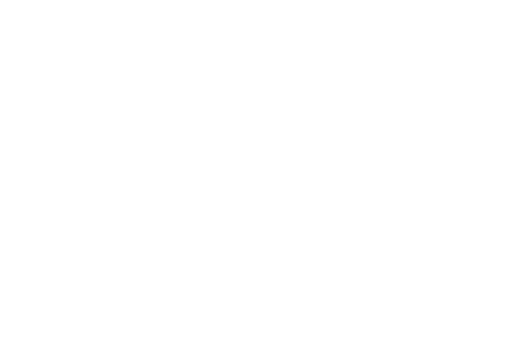
t = 0.00 s
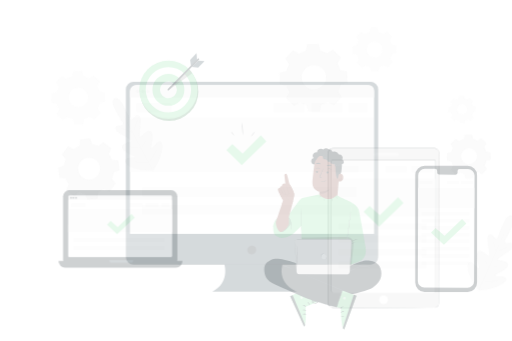
t = 0.25 s
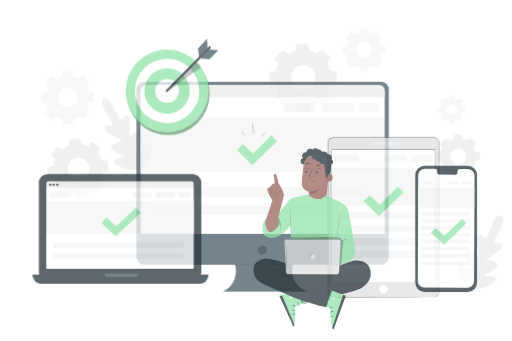
t = 0.50 s
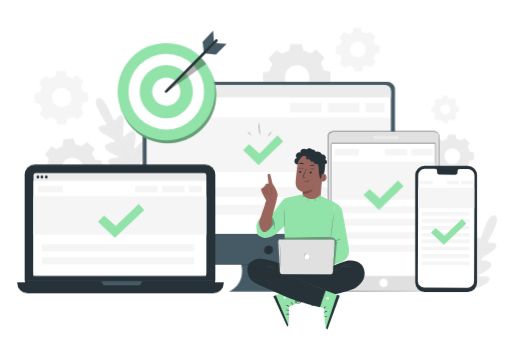
t = 0.75 s
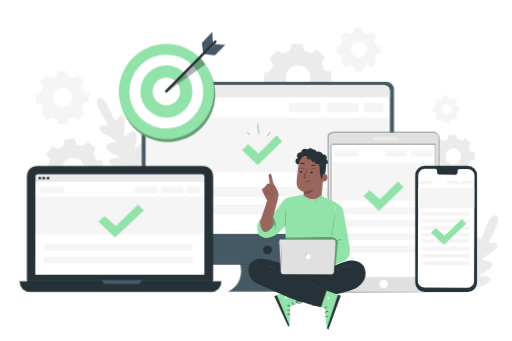
t = 1.00 s

The animated SVG that drew these frames (rendered in a browser with its animation timeline set to each time). Animation: 6 CSS @keyframes rules; one cycle of 1.00 s.

<svg class="animated" id="freepik_stories-multi-device-targeting" xmlns="http://www.w3.org/2000/svg" viewBox="0 0 750 500" version="1.1" xmlns:xlink="http://www.w3.org/1999/xlink" xmlns:svgjs="http://svgjs.com/svgjs"><style>svg#freepik_stories-multi-device-targeting:not(.animated) .animable {opacity: 0;}svg#freepik_stories-multi-device-targeting.animated #freepik--background-complete--inject-47 {animation: 1s 1 forwards cubic-bezier(.36,-0.01,.5,1.38) slideRight;animation-delay: 0s;}svg#freepik_stories-multi-device-targeting.animated #freepik--Floor--inject-47 {animation: 1s 1 forwards cubic-bezier(.36,-0.01,.5,1.38) zoomOut;animation-delay: 0s;}svg#freepik_stories-multi-device-targeting.animated #freepik--device-2--inject-47 {animation: 1s 1 forwards cubic-bezier(.36,-0.01,.5,1.38) slideLeft;animation-delay: 0s;}svg#freepik_stories-multi-device-targeting.animated #freepik--device-3--inject-47 {animation: 1s 1 forwards cubic-bezier(.36,-0.01,.5,1.38) slideUp;animation-delay: 0s;}svg#freepik_stories-multi-device-targeting.animated #freepik--device-4--inject-47 {animation: 1s 1 forwards cubic-bezier(.36,-0.01,.5,1.38) fadeIn;animation-delay: 0s;}svg#freepik_stories-multi-device-targeting.animated #freepik--device-1--inject-47 {animation: 1s 1 forwards cubic-bezier(.36,-0.01,.5,1.38) zoomIn;animation-delay: 0s;}svg#freepik_stories-multi-device-targeting.animated #freepik--Target--inject-47 {animation: 1s 1 forwards cubic-bezier(.36,-0.01,.5,1.38) zoomIn;animation-delay: 0s;}svg#freepik_stories-multi-device-targeting.animated #freepik--Character--inject-47 {animation: 1s 1 forwards cubic-bezier(.36,-0.01,.5,1.38) slideRight;animation-delay: 0s;}            @keyframes slideRight {                0% {                    opacity: 0;                    transform: translateX(30px);                }                100% {                    opacity: 1;                    transform: translateX(0);                }            }                    @keyframes zoomOut {                0% {                    opacity: 0;                    transform: scale(1.5);                }                100% {                    opacity: 1;                    transform: scale(1);                }            }                    @keyframes slideLeft {                0% {                    opacity: 0;                    transform: translateX(-30px);                }                100% {                    opacity: 1;                    transform: translateX(0);                }            }                    @keyframes slideUp {                0% {                    opacity: 0;                    transform: translateY(30px);                }                100% {                    opacity: 1;                    transform: inherit;                }            }                    @keyframes fadeIn {                0% {                    opacity: 0;                }                100% {                    opacity: 1;                }            }                    @keyframes zoomIn {                0% {                    opacity: 0;                    transform: scale(0.5);                }                100% {                    opacity: 1;                    transform: scale(1);                }            }        .animator-hidden { display: none; }</style><g id="freepik--background-complete--inject-47" class="animable" style="transform-origin: 390.716px 234.28px;"><path d="M726.8,316.15s-5.79-3.42-11.95,10.32-8.37,21.6-8.37,21.6-1.67,2.89-3.69,1.15-4.92-6.81-8.15-5.71-4.28,5-3.36,10.53,2.51,17.77,2.65,18.87-.41,2.72-2,1.76-10.76-10.23-14.89-5.61,1,19.65,1.5,21.3.24,2.38-.54,2.84-3.57-2.95-6.29-5.48-6.33-5-8.49-2.12-2.33,14.34,9.47,32.37l6,8,10-1.06c21.26-3.55,29.57-11.46,30.21-15s-3.61-4.52-7.31-4.8-8.11,0-8.3-.91.15-1.59,1.72-2.32,16.08-7.17,16.67-13.34-12.45-6.65-14.22-7.14-.94-2,0-2.65,11-7.77,15.66-10.85,6.9-6.38,5.46-9.62-7.08-1.8-9.73-2.11-1.65-3.49-1.65-3.49,4.28-6.95,10.2-20.8-.7-15.8-.7-15.8" style="fill: rgb(235, 235, 235); transform-origin: 695.972px 370.871px;" id="elwi6gryyc94b" class="animable"></path><path d="M677.22,427.84c4.38-10.15,12.48-28.07,19.35-43.49s13.07-29.37,17.5-39.5l5.24-12c.62-1.4,1.1-2.5,1.43-3.26l.38-.85.14-.28-.11.3c-.09.2-.2.49-.35.85-.32.77-.78,1.87-1.38,3.29-1.19,2.85-2.95,7-5.15,12-4.38,10.16-10.55,24.14-17.42,39.55s-15,33.32-19.43,43.45" style="fill: rgb(224, 224, 224); transform-origin: 699.24px 378.18px;" id="elin1cgd5zpm" class="animable"></path><path d="M698.41,350.77a3.71,3.71,0,0,1,.29.67c.16.43.39,1.07.65,1.85.53,1.58,1.21,3.77,1.92,6.21s1.31,4.58,1.78,6.24l.56,1.89a3,3,0,0,1,.17.7,3.36,3.36,0,0,1-.29-.66c-.16-.44-.39-1.07-.65-1.86-.51-1.59-1.16-3.79-1.87-6.22s-1.34-4.57-1.83-6.23c-.22-.75-.41-1.38-.56-1.88A3.18,3.18,0,0,1,698.41,350.77Z" style="fill: rgb(224, 224, 224); transform-origin: 701.095px 359.55px;" id="elviosic71y7l" class="animable"></path><path d="M704.71,368.46c0-.08,4.43-1.68,10-3.57s10-3.36,10.06-3.28-4.43,1.68-10,3.57S704.74,368.54,704.71,368.46Z" style="fill: rgb(224, 224, 224); transform-origin: 714.74px 365.035px;" id="el8dckd4s5r7" class="animable"></path><path d="M693.09,391.66a3.14,3.14,0,0,1,.74-.07l2-.09c1.7-.08,4-.2,6.61-.43s4.9-.51,6.58-.73l2-.25a3.4,3.4,0,0,1,.74-.06,3.89,3.89,0,0,1-.72.18c-.46.09-1.14.22-2,.35-1.67.28-4,.59-6.58.82s-4.93.31-6.63.34c-.85,0-1.54,0-2,0A3.43,3.43,0,0,1,693.09,391.66Z" style="fill: rgb(224, 224, 224); transform-origin: 702.425px 390.875px;" id="eltblr0juldf8" class="animable"></path><path d="M683.87,376.91a3.1,3.1,0,0,1,.42.54l1.05,1.54c.87,1.3,2.06,3.11,3.35,5.12s2.45,3.85,3.27,5.18c.38.63.7,1.16,1,1.59a2.69,2.69,0,0,1,.31.6,3.28,3.28,0,0,1-.42-.54l-1-1.53c-.87-1.3-2.06-3.12-3.35-5.13s-2.45-3.84-3.28-5.17c-.37-.63-.7-1.16-1-1.59A3.42,3.42,0,0,1,683.87,376.91Z" style="fill: rgb(224, 224, 224); transform-origin: 688.57px 384.195px;" id="eliiw1w74su1o" class="animable"></path><path d="M671,396.09a5.42,5.42,0,0,1,.53.7l1.34,2c1.13,1.66,2.67,4,4.35,6.53s3.19,4.9,4.27,6.59l1.27,2a4.38,4.38,0,0,1,.42.76,6.19,6.19,0,0,1-.52-.7c-.36-.51-.81-1.17-1.35-2-1.13-1.66-2.67-4-4.35-6.53s-3.19-4.9-4.27-6.59l-1.26-2A4.14,4.14,0,0,1,671,396.09Z" style="fill: rgb(224, 224, 224); transform-origin: 677.09px 405.38px;" id="elo7pnemdzak" class="animable"></path><path d="M683,414.12A5.54,5.54,0,0,1,684,414l2.54-.21c2.14-.18,5.1-.43,8.36-.81s6.2-.79,8.33-1.11l2.52-.37a6.32,6.32,0,0,1,.93-.1,5.45,5.45,0,0,1-.91.22c-.59.12-1.45.29-2.51.47-2.12.37-5.06.82-8.33,1.2s-6.23.6-8.38.72c-1.07.06-1.94.1-2.55.11A3.93,3.93,0,0,1,683,414.12Z" style="fill: rgb(224, 224, 224); transform-origin: 694.84px 412.776px;" id="eldqkt774rg0i" class="animable"></path><path d="M144.08,144.34s-6.27,2.44.74,15.77S156.64,180,156.64,180s1.25,3.1-1.36,3.62-8.4-.34-9.53,2.88S147,193,152,195.68s15.53,9,16.48,9.56,1.89,2,.16,2.64S153.91,210,155,216.14s16.06,11.36,17.68,12,2,1.29,1.9,2.18-4.53,1-8.2,1.57-7.82,1.89-6.9,5.37,9.84,10.68,31.31,12.53l10,.2,5.34-8.51c10.32-18.92,9.23-30.34,6.85-33s-5.78.05-8.29,2.79-5,6.36-5.84,6-1.16-1.1-.76-2.79,4.29-17.07-.21-21.35-12.91,5.7-14.4,6.79-2.15-.5-2.11-1.6.65-13.42,1.13-19-.76-9.36-4.19-10.23-5.79,4.45-7.67,6.35-3.77-.86-3.77-.86-2.82-7.66-10.07-20.86S144,144.4,144,144.4" style="fill: rgb(235, 235, 235); transform-origin: 178.04px 196.929px;" id="el9mtyojgsjig" class="animable"></path><path d="M201.34,252.3c-5.28-9.72-14.38-27.15-22.27-42.07s-15-28.42-20.27-38.16l-6.21-11.53-1.69-3.14-.43-.82c-.1-.19-.14-.29-.14-.29l.17.27.46.81,1.73,3.11c1.51,2.7,3.66,6.62,6.3,11.48,5.28,9.72,12.47,23.21,20.35,38.12s17,32.37,22.2,42.11" style="fill: rgb(224, 224, 224); transform-origin: 175.935px 204.295px;" id="elbrt1zejibes" class="animable"></path><path d="M153.79,188.05a2.84,2.84,0,0,1,.7.18l1.87.63c1.56.56,3.71,1.38,6.06,2.33l6,2.44,1.83.73a4.22,4.22,0,0,1,.66.3,3.56,3.56,0,0,1-.7-.18c-.45-.14-1.09-.36-1.87-.64-1.56-.57-3.69-1.42-6-2.37l-6-2.4-1.83-.72A3.7,3.7,0,0,1,153.79,188.05Z" style="fill: rgb(224, 224, 224); transform-origin: 162.35px 191.355px;" id="el5btdmf11ten" class="animable"></path><path d="M171.59,194c-.08,0,1.42-4.52,3.35-10s3.55-10,3.63-9.95-1.41,4.53-3.34,10S171.67,194,171.59,194Z" style="fill: rgb(224, 224, 224); transform-origin: 175.08px 184.025px;" id="elwrmitej0u8" class="animable"></path><path d="M182.67,217.47a4.79,4.79,0,0,1,.4-.62l1.17-1.64c1-1.38,2.33-3.29,3.74-5.46s2.63-4.17,3.49-5.62c.41-.69.75-1.27,1-1.73a3.68,3.68,0,0,1,.41-.61,3.28,3.28,0,0,1-.3.67c-.22.43-.54,1-1,1.78-.82,1.48-2,3.51-3.42,5.68s-2.8,4.07-3.82,5.42c-.52.68-.95,1.22-1.25,1.58A3,3,0,0,1,182.67,217.47Z" style="fill: rgb(224, 224, 224); transform-origin: 187.775px 209.63px;" id="el6yohf9rhn8j" class="animable"></path><path d="M165.38,215.62a3.11,3.11,0,0,1,.69,0l1.85.13c1.56.12,3.72.3,6.1.53s4.54.44,6.09.62l1.85.22a3.3,3.3,0,0,1,.67.12,3,3,0,0,1-.68,0l-1.86-.13c-1.56-.11-3.72-.3-6.1-.52s-4.53-.45-6.09-.62l-1.84-.23A2.63,2.63,0,0,1,165.38,215.62Z" style="fill: rgb(224, 224, 224); transform-origin: 174.005px 216.43px;" id="el1vtlpdj2s9t" class="animable"></path><path d="M172.53,237.57a5.38,5.38,0,0,1,.88,0l2.37.15c2,.14,4.77.35,7.83.61s5.82.51,7.82.71l2.36.25a4.62,4.62,0,0,1,.87.13,4.58,4.58,0,0,1-.88,0l-2.37-.15c-2-.14-4.77-.36-7.83-.62s-5.82-.51-7.81-.7l-2.37-.25A5.06,5.06,0,0,1,172.53,237.57Z" style="fill: rgb(224, 224, 224); transform-origin: 183.595px 238.497px;" id="eliw6ued89wu" class="animable"></path><path d="M194.14,239.25a5.32,5.32,0,0,1,.49-.8l1.4-2.13c1.18-1.8,2.81-4.28,4.52-7.08s3.21-5.37,4.27-7.24c.52-.89.94-1.64,1.27-2.21a5.35,5.35,0,0,1,.49-.79,5.26,5.26,0,0,1-.39.85c-.26.54-.66,1.31-1.17,2.26-1,1.9-2.48,4.49-4.2,7.29s-3.38,5.28-4.61,7c-.62.89-1.12,1.59-1.48,2.08A5.23,5.23,0,0,1,194.14,239.25Z" style="fill: rgb(224, 224, 224); transform-origin: 200.36px 229.125px;" id="elkgy7fwn0qtb" class="animable"></path><path d="M84.44,218.52a36.65,36.65,0,0,1,8.47-4.79l.91-9,14.82-1.82,3,8.49a37,37,0,0,1,9.39,2.59l7-5.71,11.77,9.19L136,225.64a36.72,36.72,0,0,1,4.79,8.48l9,.9,1.83,14.82-8.49,3.06a36.78,36.78,0,0,1-2.59,9.38l5.7,7L137,281l-8.17-3.85a36.13,36.13,0,0,1-8.47,4.8l-.9,9-14.82,1.83-3.06-8.5a36.78,36.78,0,0,1-9.38-2.59l-7,5.71-11.78-9.19,3.85-8.16a36.33,36.33,0,0,1-4.8-8.47l-9-.91-1.83-14.82,8.5-3.05a36.85,36.85,0,0,1,2.59-9.39l-5.71-7,9.19-11.77,8.16,3.84Zm10,18.95a16,16,0,1,0,22.49-2.78A16,16,0,0,0,94.44,237.47Z" style="fill: rgb(235, 235, 235); transform-origin: 106.63px 247.845px;" id="el4m2edxz9lnb" class="animable"></path><path d="M511.58,50.05A26.54,26.54,0,0,1,518,47.24l1.34-6.4,10.8-.18L531.74,47a26.58,26.58,0,0,1,6.55,2.58L543.76,46l7.77,7.51-3.38,5.58A26.76,26.76,0,0,1,551,65.55l6.39,1.34.19,10.8-6.34,1.56a26.58,26.58,0,0,1-2.58,6.55l3.58,5.47L544.69,99l-5.58-3.38a26.41,26.41,0,0,1-6.47,2.8l-1.33,6.4-10.81.19L519,98.7a26.23,26.23,0,0,1-6.56-2.57l-5.46,3.58-7.78-7.51,3.39-5.59a26.21,26.21,0,0,1-2.81-6.46l-6.39-1.33L493.15,68l6.34-1.55a26.65,26.65,0,0,1,2.58-6.56l-3.58-5.46L506,46.66l5.58,3.39Zm5.76,14.4a11.59,11.59,0,1,0,16.4-.29A11.59,11.59,0,0,0,517.34,64.45Z" style="fill: rgb(245, 245, 245); transform-origin: 525.365px 72.835px;" id="els3cilwco7jd" class="animable"></path><path d="M645.08,146.07a16.64,16.64,0,0,1,4.07-1.77l.84-4,6.82-.12,1,4a17.16,17.16,0,0,1,4.13,1.63l3.45-2.26,4.9,4.74-2.14,3.52a16.64,16.64,0,0,1,1.77,4.07l4,.84.12,6.82-4,1a17,17,0,0,1-1.63,4.13l2.26,3.45L666,177l-3.52-2.13a17.44,17.44,0,0,1-4.07,1.77l-.84,4-6.82.12-1-4a16.6,16.6,0,0,1-4.13-1.63l-3.45,2.26-4.9-4.74,2.14-3.52a16.48,16.48,0,0,1-1.77-4.07l-4-.84-.12-6.81,4-1a17.16,17.16,0,0,1,1.63-4.13l-2.26-3.44,4.74-4.91,3.52,2.14Zm3.63,9.08a7.31,7.31,0,1,0,10.34-.19A7.31,7.31,0,0,0,648.71,155.15Z" style="fill: rgb(245, 245, 245); transform-origin: 653.78px 160.47px;" id="elg2smrapr5o" class="animable"></path><path d="M74.18,115.27a32.49,32.49,0,0,1,7.92-3.45L83.73,104,97,103.75l1.91,7.78a32.33,32.33,0,0,1,8,3.16l6.7-4.39,9.54,9.21L119,126.36a32.11,32.11,0,0,1,3.45,7.92l7.84,1.63.23,13.26-7.78,1.9a32.33,32.33,0,0,1-3.16,8l4.39,6.7-9.21,9.54-6.84-4.15a32.69,32.69,0,0,1-7.93,3.44l-1.63,7.84-13.25.23-1.91-7.78a32.1,32.1,0,0,1-8-3.16l-6.7,4.39L58.94,167l4.15-6.84a32.34,32.34,0,0,1-3.45-7.93l-7.84-1.63-.23-13.25,7.78-1.91a32.48,32.48,0,0,1,3.16-8l-4.39-6.7,9.21-9.53,6.85,4.15Zm7.06,17.65a14.22,14.22,0,1,0,20.1-.35A14.23,14.23,0,0,0,81.24,132.92Z" style="fill: rgb(245, 245, 245); transform-origin: 91.045px 143.21px;" id="el733j6urhqsj" class="animable"></path><path d="M650,206.69a26.76,26.76,0,0,1,6.46-2.81l1.33-6.39,10.81-.19,1.56,6.34a26.58,26.58,0,0,1,6.55,2.58l5.46-3.58,7.78,7.51-3.39,5.58a26.07,26.07,0,0,1,2.81,6.47l6.4,1.33.19,10.8-6.35,1.56a26,26,0,0,1-2.58,6.56l3.58,5.46-7.5,7.77-5.59-3.38a26.76,26.76,0,0,1-6.46,2.81l-1.33,6.39-10.81.19-1.55-6.34a26.65,26.65,0,0,1-6.56-2.58l-5.46,3.58-7.78-7.51,3.39-5.58a26.44,26.44,0,0,1-2.81-6.47l-6.4-1.33-.19-10.8,6.35-1.56a26.8,26.8,0,0,1,2.58-6.56l-3.58-5.46,7.51-7.77,5.58,3.38Zm5.76,14.4a11.59,11.59,0,1,0,16.4-.29A11.58,11.58,0,0,0,655.77,221.09Z" style="fill: rgb(235, 235, 235); transform-origin: 663.76px 229.495px;" id="eleoxil23tcza" class="animable"></path><path d="M414.91,78.92a40.54,40.54,0,0,1,9.95-4.33l2.05-9.85,16.65-.29,2.4,9.77a41,41,0,0,1,10.1,4l8.41-5.51,12,11.56-5.22,8.6a40.45,40.45,0,0,1,4.33,10l9.85,2,.29,16.65-9.77,2.39a40.74,40.74,0,0,1-4,10.1l5.51,8.42-11.56,12-8.61-5.21a40.56,40.56,0,0,1-9.95,4.32l-2.05,9.86-16.65.29-2.39-9.78a40.74,40.74,0,0,1-10.1-4l-8.42,5.51-12-11.56,5.21-8.6a41.21,41.21,0,0,1-4.33-10l-9.85-2-.29-16.64,9.77-2.4a40.77,40.77,0,0,1,4-10.1l-5.52-8.41,11.57-12,8.6,5.22Zm8.87,22.17a17.86,17.86,0,1,0,25.26-.44A17.87,17.87,0,0,0,423.78,101.09Z" style="fill: rgb(235, 235, 235); transform-origin: 436.095px 114.07px;" id="elli4c3tk7pcq" class="animable"></path></g><g id="freepik--Floor--inject-47" class="animable animator-hidden" style="transform-origin: 374.875px 428px;"><path d="M729.53,428c0,.14-158.8.26-354.64.26S20.22,428.14,20.22,428s158.76-.26,354.67-.26S729.53,427.85,729.53,428Z" style="fill: rgb(38, 50, 56); transform-origin: 374.875px 428px;" id="elz57isrtuh7m" class="animable"></path></g><g id="freepik--device-2--inject-47" class="animable" style="transform-origin: 392.36px 273.93px;"><path d="M566.44,120.16H218.28A10.86,10.86,0,0,0,207.41,131V376.94a10.86,10.86,0,0,0,10.87,10.87H351.9s8.5,26.29-17.85,39.89H459s-29.75-10.2-22.1-39.89H566.44A10.87,10.87,0,0,0,577.31,377V131A10.87,10.87,0,0,0,566.44,120.16Z" style="fill: rgb(69, 90, 100); transform-origin: 392.36px 273.93px;" id="elqmvp70w6xrf" class="animable"></path><path d="M397,362c4.73,6.77-2.68,14.18-9.45,9.45a2.32,2.32,0,0,1-.58-.59c-4.72-6.76,2.68-14.17,9.45-9.44A2.46,2.46,0,0,1,397,362Z" style="fill: rgb(38, 50, 56); transform-origin: 391.987px 366.435px;" id="eljhaaumodt5c" class="animable"></path><path d="M223.1,124.66H561.62a9.7,9.7,0,0,1,9.7,9.7V342.82a0,0,0,0,1,0,0H213.4a0,0,0,0,1,0,0V134.36A9.7,9.7,0,0,1,223.1,124.66Z" style="fill: rgb(255, 255, 255); transform-origin: 392.36px 233.74px;" id="elm20tkuzkwm" class="animable"></path><path d="M222.56,124.66H563.8a7.52,7.52,0,0,1,7.52,7.52v10.61a0,0,0,0,1,0,0H213.4a0,0,0,0,1,0,0v-9A9.15,9.15,0,0,1,222.56,124.66Z" style="fill: rgb(235, 235, 235); transform-origin: 392.36px 133.725px;" id="elveslo684za" class="animable"></path><circle cx="224.8" cy="134.11" r="2.51" style="fill: rgb(224, 224, 224); transform-origin: 224.8px 134.11px;" id="ely7p1jj7h5ek" class="animable"></circle><circle cx="232.3" cy="134.11" r="2.51" style="fill: rgb(224, 224, 224); transform-origin: 232.3px 134.11px;" id="eljghdufzqwyh" class="animable"></circle><circle cx="239.42" cy="134.11" r="2.51" style="fill: rgb(224, 224, 224); transform-origin: 239.42px 134.11px;" id="el18fifnjl2wb" class="animable"></circle><path d="M504.2,387.85c0,.11-49.55.21-110.65.21s-110.66-.1-110.66-.21,49.54-.21,110.66-.21S504.2,387.73,504.2,387.85Z" style="fill: rgb(38, 50, 56); transform-origin: 393.545px 387.85px;" id="elhjgxfprf1fd" class="animable"></path><rect x="213.52" y="172.13" width="356.98" height="79.69" style="fill: rgb(245, 245, 245); transform-origin: 392.01px 211.975px;" id="el4bjlnarg65h" class="animable"></rect><rect x="222.29" y="151.14" width="51.52" height="13.48" style="fill: rgb(245, 245, 245); transform-origin: 248.05px 157.88px;" id="elgjpyefeeboe" class="animable"></rect><rect x="533.82" y="151.14" width="28.21" height="13.48" style="fill: rgb(245, 245, 245); transform-origin: 547.925px 157.88px;" id="el9foaqrznfl9" class="animable"></rect><rect x="479.18" y="151.14" width="46.16" height="13.48" style="fill: rgb(245, 245, 245); transform-origin: 502.26px 157.88px;" id="elmcwfvyetbqf" class="animable"></rect><rect x="423.42" y="151.14" width="46.16" height="13.48" style="fill: rgb(245, 245, 245); transform-origin: 446.5px 157.88px;" id="el2cw4gcxeksz" class="animable"></rect><rect x="230.9" y="274.27" width="314.62" height="14.12" style="fill: rgb(245, 245, 245); transform-origin: 388.21px 281.33px;" id="el8taoxua01il" class="animable"></rect><rect x="230.9" y="300.55" width="314.62" height="14.12" style="fill: rgb(245, 245, 245); transform-origin: 388.21px 307.61px;" id="el2hn0a06g9sw" class="animable"></rect><polygon points="354.79 220.05 363.46 211.38 378.58 225.16 405.24 198.54 413.29 207.21 377.34 241.89 354.79 220.05" style="fill: #92E3A9; transform-origin: 384.04px 220.215px;" id="elz67eexwnoo" class="animable"></polygon><path d="M367.26,199.71a37.08,37.08,0,0,1-5.77-6.81,19.53,19.53,0,0,1,3.08,3.24A20.39,20.39,0,0,1,367.26,199.71Z" style="fill: rgb(38, 50, 56); transform-origin: 364.375px 196.305px;" id="elwq0g4x4dhm" class="animable"></path><path d="M378.89,198.45a89.46,89.46,0,0,1-.71-9.69,92.88,92.88,0,0,1-.18-9.71,90.85,90.85,0,0,1,.7,9.69A91.44,91.44,0,0,1,378.89,198.45Z" style="fill: rgb(38, 50, 56); transform-origin: 378.444px 188.75px;" id="el4actmxd7rs8" class="animable"></path><path d="M396.86,192.51a46,46,0,0,1-6,7.6,22.28,22.28,0,0,1,2.8-4A23.19,23.19,0,0,1,396.86,192.51Z" style="fill: rgb(38, 50, 56); transform-origin: 393.86px 196.31px;" id="elfrurcr8qbdd" class="animable"></path></g><g id="freepik--device-3--inject-47" class="animable" style="transform-origin: 562.067px 310.925px;"><rect x="480.63" y="194.23" width="162.81" height="233.64" rx="7.27" style="fill: rgb(224, 224, 224); transform-origin: 562.035px 311.05px;" id="el2gdkhd5midk" class="animable"></rect><path d="M636.17,427.87l.51,0a6.53,6.53,0,0,0,1.47-.27,7.25,7.25,0,0,0,4.42-3.63,7.44,7.44,0,0,0,.67-1.93,11.15,11.15,0,0,0,.13-2.27c0-1.61,0-3.36,0-5.26,0-3.8,0-8.19,0-13.12,0-19.75-.05-48.32-.09-83.63,0-17.65,0-37,0-57.74q0-15.57,0-32.17,0-8.3,0-16.83V202.4a11.41,11.41,0,0,0-.11-2.12,6.72,6.72,0,0,0-.67-2,7.06,7.06,0,0,0-2.9-3,7.32,7.32,0,0,0-2-.71,10.85,10.85,0,0,0-2.15-.14H487.92a7.17,7.17,0,0,0-4.49,1.61,7.07,7.07,0,0,0-2.41,4.1,12.34,12.34,0,0,0-.13,2.45v66.07c0,25.4,0,49.91,0,73.25s0,45.53,0,66.29c0,2.59,0,5.16,0,7.71v3.81a8.27,8.27,0,0,0,.57,3.61,7.09,7.09,0,0,0,5.5,4.2,12,12,0,0,0,1.81.08h5.46l27.71,0,83.62.08,22.73.05,5.92,0,2,0-2,0-5.92,0-22.73.05-83.62.08-27.71,0h-5.46a11.63,11.63,0,0,1-1.86-.08,7.49,7.49,0,0,1-5.83-4.43,8.77,8.77,0,0,1-.61-3.78V408.26c0-20.76,0-42.95,0-66.29s0-47.85,0-73.25q0-19.05,0-38.75V202.65a12.28,12.28,0,0,1,.14-2.55,7.52,7.52,0,0,1,7.41-6.13H635.39a12.1,12.1,0,0,1,2.24.14,8.27,8.27,0,0,1,2.12.77,7.6,7.6,0,0,1,3.1,3.18,7.24,7.24,0,0,1,.7,2.12,11.74,11.74,0,0,1,.12,2.2v25.41q0,16.58,0,32.17c0,20.75,0,40.09,0,57.74,0,35.31-.06,63.88-.08,83.63,0,4.93,0,9.32,0,13.12,0,1.9,0,3.65,0,5.26a11.36,11.36,0,0,1-.15,2.29,7.26,7.26,0,0,1-5.18,5.59,7.07,7.07,0,0,1-1.49.25Z" style="fill: rgb(38, 50, 56); transform-origin: 562.067px 310.921px;" id="el281x3oy2pbz" class="animable"></path><path d="M636.17,427.87l.51,0c.17,0,.37,0,.62-.08a5.82,5.82,0,0,0,.85-.19,7.19,7.19,0,0,0,4.43-3.63,7.22,7.22,0,0,0,.68-1.93,12,12,0,0,0,.14-2.28c0-1.6,0-3.36,0-5.26q0-5.7,0-13.12c0-19.75,0-48.32,0-83.63,0-17.65,0-37,0-57.74q0-15.57,0-32.17V202.4a11.51,11.51,0,0,0-.12-2.13,6.71,6.71,0,0,0-.67-2,7.29,7.29,0,0,0-2.93-3,8,8,0,0,0-2-.72,11,11,0,0,0-2.16-.14H487.92a7.12,7.12,0,0,0-7,5.79,13.45,13.45,0,0,0-.13,2.47v66.07c0,25.4,0,49.91,0,73.25s0,45.53,0,66.29q0,3.89,0,7.71v3.81a12.81,12.81,0,0,0,.09,1.87,7.27,7.27,0,0,0,.49,1.77,7.15,7.15,0,0,0,5.56,4.24,12.2,12.2,0,0,0,1.82.08h33.17l83.62.06,22.73,0h5.92l2,0-2,0h-5.92l-22.73,0-83.62.06H488.72a12.79,12.79,0,0,1-1.85-.08,7.43,7.43,0,0,1-5.77-4.39,7.28,7.28,0,0,1-.51-1.84,11.16,11.16,0,0,1-.09-1.91V408.26c0-20.76,0-42.94,0-66.29s0-47.85,0-73.25V202.65a12.67,12.67,0,0,1,.13-2.53,7.43,7.43,0,0,1,7.32-6.05H635.39a11.83,11.83,0,0,1,2.22.14,8.25,8.25,0,0,1,2.1.76,7.53,7.53,0,0,1,3.06,3.14,7.36,7.36,0,0,1,.7,2.09,11.54,11.54,0,0,1,.12,2.19c0,2.88,0,5.74,0,8.58v16.83q0,16.58,0,32.17c0,20.75,0,40.09,0,57.74,0,35.31,0,63.88,0,83.63q0,7.41,0,13.12c0,1.9,0,3.66,0,5.26a11.36,11.36,0,0,1-.15,2.29,7.32,7.32,0,0,1-2.93,4.52,7.3,7.3,0,0,1-2.24,1.06,5.65,5.65,0,0,1-.86.19,3.89,3.89,0,0,1-.62.06Z" style="fill: rgb(38, 50, 56); transform-origin: 562.042px 310.975px;" id="el989o5sbxyl" class="animable"></path><path d="M568.28,416.13a6.25,6.25,0,1,1-6.25-6.25A6.25,6.25,0,0,1,568.28,416.13Z" style="fill: rgb(255, 255, 255); transform-origin: 562.03px 416.13px;" id="eljbxktivlq8" class="animable"></path><path d="M582.37,205.46H549.12a2.31,2.31,0,0,1-2.31-2.32h0a2.31,2.31,0,0,1,2.31-2.32h33.25a2.32,2.32,0,0,1,2.32,2.32h0A2.32,2.32,0,0,1,582.37,205.46Z" style="fill: rgb(235, 235, 235); transform-origin: 565.75px 203.14px;" id="elcqth6l1mw7" class="animable"></path><rect x="485.62" y="210.9" width="152.54" height="195.12" rx="2.43" style="fill: rgb(255, 255, 255); transform-origin: 561.89px 308.46px;" id="elsr9dp02m6oj" class="animable"></rect><path d="M635.73,406s.15,0,.44-.06a2.5,2.5,0,0,0,1.17-.59,2.44,2.44,0,0,0,.78-1.95c0-.87,0-1.89,0-3,0-4.61,0-11.4-.05-20.13,0-17.5,0-42.8-.08-74.06,0-15.64,0-32.76,0-51.14q0-13.8,0-28.49v-13a2.33,2.33,0,0,0-.5-1.61,2.19,2.19,0,0,0-1.47-.78c-.59,0-1.25,0-1.88,0H622.57l-134.5,0a2.18,2.18,0,0,0-1.73.84,2.23,2.23,0,0,0-.41.9,6,6,0,0,0-.05,1.06v65.19c0,22.5,0,44.2,0,64.87s0,40.32,0,58.71v.86a2.25,2.25,0,0,0,1.13,1.93,2.75,2.75,0,0,0,1.55.28h46l74.06.08,20.13,0,5.24,0,1.78,0L634,406l-5.24,0-20.13.05-74.06.08-24.54,0H488.52a3.25,3.25,0,0,1-1.76-.34,2.61,2.61,0,0,1-1.18-1.39,2.58,2.58,0,0,1-.17-.91v-.86c0-18.39,0-38,0-58.71s0-42.37,0-64.87V244.83q0-8.72,0-17.55V214a6.73,6.73,0,0,1,.06-1.16,2.63,2.63,0,0,1,.51-1.11,2.69,2.69,0,0,1,2.14-1.05l134.5,0h11.51c.65,0,1.25,0,1.93,0a2.66,2.66,0,0,1,1.78,1,2.78,2.78,0,0,1,.61,1.9v13q0,14.69,0,28.49c0,18.38,0,35.5,0,51.14,0,31.26-.07,56.56-.09,74.06,0,8.73,0,15.52,0,20.13,0,1.15,0,2.17,0,3a2.49,2.49,0,0,1-.83,2,2.37,2.37,0,0,1-1.19.58A1.7,1.7,0,0,1,635.73,406Z" style="fill: rgb(38, 50, 56); transform-origin: 561.93px 308.411px;" id="eljn40ttihdgr" class="animable"></path><rect x="486.54" y="238.69" width="151" height="55.28" style="fill: rgb(245, 245, 245); transform-origin: 562.04px 266.33px;" id="elhpbd87hv0b9" class="animable"></rect><rect x="489.9" y="219.98" width="35.74" height="9.35" style="fill: rgb(245, 245, 245); transform-origin: 507.77px 224.655px;" id="elz0hswu4bzz" class="animable"></rect><rect x="602.53" y="219.98" width="32.02" height="9.35" style="fill: rgb(245, 245, 245); transform-origin: 618.54px 224.655px;" id="elkigm1nztgz" class="animable"></rect><rect x="564.42" y="219.98" width="32.02" height="9.35" style="fill: rgb(245, 245, 245); transform-origin: 580.43px 224.655px;" id="elz2uwo2yo75h" class="animable"></rect><rect x="495.92" y="322.44" width="128.92" height="9.8" style="fill: rgb(245, 245, 245); transform-origin: 560.38px 327.34px;" id="elj55dboc313" class="animable"></rect><rect x="495.92" y="303.91" width="128.92" height="9.8" style="fill: rgb(245, 245, 245); transform-origin: 560.38px 308.81px;" id="elr8tu1kacbzn" class="animable"></rect><rect x="495.92" y="360.39" width="128.92" height="9.8" style="fill: rgb(245, 245, 245); transform-origin: 560.38px 365.29px;" id="elgxlopmyx2kd" class="animable"></rect><rect x="495.92" y="341.86" width="128.92" height="9.8" style="fill: rgb(245, 245, 245); transform-origin: 560.38px 346.76px;" id="el46zdf92q67b" class="animable"></rect><polygon points="532.78 287.35 541.46 278.68 556.58 292.46 583.23 265.84 591.28 274.51 555.34 309.19 532.78 287.35" style="fill: #92E3A9; transform-origin: 562.03px 287.515px;" id="el6ynzvefhl95" class="animable"></polygon></g><g id="freepik--device-4--inject-47" class="animable" style="transform-origin: 653.755px 335.575px;"><path d="M685.27,428.15l-63.08,0a13.72,13.72,0,0,1-13.73-13.7l0-157.67A13.73,13.73,0,0,1,622.24,243l63.08,0a13.71,13.71,0,0,1,13.73,13.7l0,157.67A13.73,13.73,0,0,1,685.27,428.15Z" style="fill: rgb(38, 50, 56); transform-origin: 653.755px 335.575px;" id="el9efkdruccyh" class="animable"></path><path d="M685.71,247.78l-12.27-.06a3,3,0,0,0-3,3.1v2.23a3.05,3.05,0,0,1-3,3.1L643.52,256a3.05,3.05,0,0,1-3-3.13v-2.23a3.06,3.06,0,0,0-3-3.13l-4.32,0-10.74-.05a9.67,9.67,0,0,0-9.7,9.62L612.19,412a9.65,9.65,0,0,0,9.61,9.69L685,422a9.66,9.66,0,0,0,9.7-9.61l.65-154.88A9.65,9.65,0,0,0,685.71,247.78Z" style="fill: rgb(255, 255, 255); transform-origin: 653.77px 334.73px;" id="eln32udolhk4l" class="animable"></path><rect x="612.66" y="275.35" width="82.2" height="30.09" style="fill: rgb(245, 245, 245); transform-origin: 653.76px 290.395px;" id="elnv1h5a1v92f" class="animable"></rect><rect x="614.49" y="265.16" width="19.45" height="5.09" style="fill: rgb(245, 245, 245); transform-origin: 624.215px 267.705px;" id="elrfgdco76g9" class="animable"></rect><rect x="675.8" y="265.16" width="17.43" height="5.09" style="fill: rgb(245, 245, 245); transform-origin: 684.515px 267.705px;" id="elc3qedd158lu" class="animable"></rect><rect x="655.06" y="265.16" width="17.43" height="5.09" style="fill: rgb(245, 245, 245); transform-origin: 663.775px 267.705px;" id="el4nfa2ictso" class="animable"></rect><rect x="617.76" y="320.94" width="70.18" height="5.33" style="fill: rgb(245, 245, 245); transform-origin: 652.85px 323.605px;" id="elsjkvzp5uui" class="animable"></rect><rect x="617.76" y="310.85" width="70.18" height="5.33" style="fill: rgb(245, 245, 245); transform-origin: 652.85px 313.515px;" id="elf79mv29kqnc" class="animable"></rect><rect x="617.76" y="341.6" width="70.18" height="5.33" style="fill: rgb(245, 245, 245); transform-origin: 652.85px 344.265px;" id="eljdbkbxbr3cd" class="animable"></rect><rect x="617.76" y="351.03" width="70.18" height="5.33" style="fill: rgb(245, 245, 245); transform-origin: 652.85px 353.695px;" id="elzx3lzd4afep" class="animable"></rect><rect x="617.76" y="361.82" width="70.18" height="5.33" style="fill: rgb(245, 245, 245); transform-origin: 652.85px 364.485px;" id="els6evjn3wbop" class="animable"></rect><rect x="617.76" y="372.6" width="70.18" height="5.33" style="fill: rgb(245, 245, 245); transform-origin: 652.85px 375.265px;" id="elu6fin5so30n" class="animable"></rect><rect x="617.76" y="383.39" width="70.18" height="5.33" style="fill: rgb(245, 245, 245); transform-origin: 652.85px 386.055px;" id="el3feaktayk2u" class="animable"></rect><rect x="617.76" y="331.51" width="70.18" height="5.33" style="fill: rgb(245, 245, 245); transform-origin: 652.85px 334.175px;" id="ela1sscz3g2mw" class="animable"></rect><polygon points="631.5 341.02 638.28 334.24 651.37 345.87 677.07 321.14 683.37 327.93 650.4 358.96 631.5 341.02" style="fill: #92E3A9; transform-origin: 657.435px 340.05px;" id="elgtqwgwpip0a" class="animable"></polygon></g><g id="freepik--device-1--inject-47" class="animable" style="transform-origin: 176.31px 335.605px;"><rect x="39.01" y="243.22" width="273.16" height="180.64" rx="14.57" style="fill: rgb(38, 50, 56); transform-origin: 175.59px 333.54px;" id="el0xfiwr57t3sm" class="animable"></rect><path d="M28.34,412.19H324.28a0,0,0,0,1,0,0v.7a15.1,15.1,0,0,1-15.1,15.1H43.44a15.1,15.1,0,0,1-15.1-15.1v-.7A0,0,0,0,1,28.34,412.19Z" style="fill: rgb(38, 50, 56); transform-origin: 176.31px 420.09px;" id="elgicy71uxrp" class="animable"></path><rect x="46.35" y="250.4" width="257.73" height="152.55" style="fill: rgb(38, 50, 56); transform-origin: 175.215px 326.675px;" id="elttkd6xry31" class="animable"></rect><polygon points="148.66 410.5 152.34 416.34 204.01 416.34 207.42 410.5 148.66 410.5" style="fill: rgb(69, 90, 100); transform-origin: 178.04px 413.42px;" id="elt7xr4t0g4z" class="animable"></polygon><rect x="51.65" y="255.56" width="247.64" height="146.89" rx="3.27" style="fill: rgb(235, 235, 235); transform-origin: 175.47px 329.005px;" id="elt8jahjkwnq" class="animable"></rect><polygon points="299.03 402.67 51.39 402.67 51.65 266.54 299.03 266.54 299.03 402.67" style="fill: rgb(255, 255, 255); transform-origin: 175.21px 334.605px;" id="elclbmpe0kars" class="animable"></polygon><path d="M72,261.24a2,2,0,1,1-2-2A2,2,0,0,1,72,261.24Z" style="fill: rgb(38, 50, 56); transform-origin: 70px 261.24px;" id="elm197qe9cu88" class="animable"></path><path d="M60,261.24a2,2,0,1,1-2-2A2,2,0,0,1,60,261.24Z" style="fill: rgb(38, 50, 56); transform-origin: 58px 261.24px;" id="el40yr9q4qclg" class="animable"></path><path d="M65.73,261.24a2,2,0,1,1-2-2A2,2,0,0,1,65.73,261.24Z" style="fill: rgb(38, 50, 56); transform-origin: 63.73px 261.24px;" id="el0eam73uwg26g" class="animable"></path><path d="M309.82,410.5c0,.1-60.62.18-135.39.18S39,410.6,39,410.5s60.62-.18,135.42-.18S309.82,410.4,309.82,410.5Z" style="fill: rgb(69, 90, 100); transform-origin: 174.41px 410.5px;" id="elaqwh7k7elkr" class="animable"></path><rect x="51.65" y="288.49" width="247.64" height="55.28" style="fill: rgb(245, 245, 245); transform-origin: 175.47px 316.13px;" id="el10boyd0j5pf" class="animable"></rect><rect x="57.73" y="273.93" width="35.74" height="9.35" style="fill: rgb(245, 245, 245); transform-origin: 75.6px 278.605px;" id="el3ubh8wbsirx" class="animable"></rect><rect x="273.85" y="273.93" width="19.57" height="9.35" style="fill: rgb(245, 245, 245); transform-origin: 283.635px 278.605px;" id="el11ahxj3zfqi" class="animable"></rect><rect x="235.95" y="273.93" width="32.02" height="9.35" style="fill: rgb(245, 245, 245); transform-origin: 251.96px 278.605px;" id="elzyul3gxwl5" class="animable"></rect><rect x="197.27" y="273.93" width="32.02" height="9.35" style="fill: rgb(245, 245, 245); transform-origin: 213.28px 278.605px;" id="ely4xiyzjdud7" class="animable"></rect><rect x="63.75" y="376.39" width="218.26" height="9.8" style="fill: rgb(245, 245, 245); transform-origin: 172.88px 381.29px;" id="eltjxq5sqk418" class="animable"></rect><rect x="63.75" y="357.85" width="218.26" height="9.8" style="fill: rgb(245, 245, 245); transform-origin: 172.88px 362.75px;" id="elyojytch8r8" class="animable"></rect><polygon points="144.08 325.27 152.76 316.6 169.48 331.46 202.31 299.87 210.36 308.54 168.24 348.19 144.08 325.27" style="fill: #92E3A9; transform-origin: 177.22px 324.03px;" id="elor82udwg7fo" class="animable"></polygon></g><g id="freepik--Target--inject-47" class="animable" style="transform-origin: 251.281px 127.485px;"><circle cx="245.48" cy="138.63" r="69.71" style="fill: #92E3A9; transform-origin: 245.48px 138.63px;" id="el4rbv493z5dc" class="animable"></circle><g id="elh40pu2pr14"><circle cx="245.48" cy="138.63" r="69.71" style="opacity: 0.3; transform-origin: 245.48px 138.63px;" class="animable" id="elkcs68c4vvz"></circle></g><circle cx="243.6" cy="134.17" r="69.71" style="fill: #92E3A9; transform-origin: 243.6px 134.17px;" id="elyuaargomrdf" class="animable"></circle><g id="elaqoo6hyi0uf"><circle cx="243.6" cy="134.17" r="54.23" style="fill: rgb(255, 255, 255); transform-origin: 243.6px 134.17px; transform: rotate(-22.92deg);" class="animable" id="elh38092ygqbw"></circle></g><g id="elvqha2da19be"><circle cx="243.6" cy="134.17" r="38.16" style="fill: #92E3A9; transform-origin: 243.6px 134.17px; transform: rotate(-45deg);" class="animable" id="elpe6er45bh8c"></circle></g><g id="eldfgg2lku0n"><circle cx="243.6" cy="134.17" r="20.13" style="fill: rgb(255, 255, 255); transform-origin: 243.6px 134.17px; transform: rotate(-23.44deg);" class="animable" id="elbqwnarcvfun"></circle></g><polygon points="297.54 77.71 295.64 62.84 310.78 46.63 311.87 62.69 297.54 77.71" style="fill: rgb(69, 90, 100); transform-origin: 303.755px 62.17px;" id="elszp7w7vw6il" class="animable"></polygon><polygon points="330.03 65.88 314.67 64.63 299.28 79.44 314.68 81.08 330.03 65.88" style="fill: rgb(69, 90, 100); transform-origin: 314.655px 72.855px;" id="elm8g6cfsuew8" class="animable"></polygon><g id="elw0ptedumn8"><path d="M243.6,135.34l57.23-41a77.08,77.08,0,0,0-7.26-9l-49,47.4Z" style="opacity: 0.3; transform-origin: 272.215px 110.34px;" class="animable" id="elcwp9td3ptsm"></path></g><path d="M314.14,59.58,307,66.86,289.71,84.34l-20.77,21q-9,9.15-18.05,18.29c-2.92,3-6,5.84-8.79,8.9l-.13.13c-1.69,1.72,1,4.37,2.66,2.65l7.18-7.28,17.25-17.47,20.77-21q9-9.15,18.05-18.29c2.92-3,6-5.84,8.79-8.91l.12-.12c1.7-1.72-1-4.38-2.65-2.66Z" style="fill: rgb(38, 50, 56); transform-origin: 279.382px 97.4457px;" id="eldlfcmpytklp" class="animable"></path></g><g id="freepik--Character--inject-47" class="animable" style="transform-origin: 449.776px 350.483px;"><path d="M437.87,241.25a4.83,4.83,0,0,1-1.59-9.47,5,5,0,0,1,4.78-8.25,6,6,0,0,1,9.29-4.48,6.73,6.73,0,0,1,8.31.23,4.8,4.8,0,0,1,3.85,8.34" style="fill: rgb(38, 50, 56); transform-origin: 448.441px 229.492px;" id="el48155gt9359" class="animable"></path><path d="M437.14,241.9A20.48,20.48,0,0,1,458.41,224l1.06.05c11.39,1.2,16.74,11.54,15.22,22.9l-3.43,38-.9,8.95-25.89-3.06.49-9.69s-10.9-2.22-10.52-13.21C434.62,262.64,435.88,251.74,437.14,241.9Z" style="fill: rgb(153, 101, 92); transform-origin: 454.687px 258.939px;" id="elhmfdk9zn6oi" class="animable"></path><path d="M444.87,281.13a26.64,26.64,0,0,0,14.58-3.54s-3.75,7.74-14.66,6.24Z" style="fill: rgb(116, 74, 69); transform-origin: 452.12px 280.806px;" id="el4ikuhyrdtnm" class="animable"></path><path d="M439.56,252a1.57,1.57,0,0,0,1.43,1.65,1.51,1.51,0,0,0,1.69-1.34,1.57,1.57,0,0,0-1.44-1.65A1.49,1.49,0,0,0,439.56,252Z" style="fill: rgb(38, 50, 56); transform-origin: 441.12px 252.154px;" id="el25nlkpryuf1" class="animable"></path><path d="M439.25,247.38c.19.21,1.41-.61,3.1-.53s2.89,1,3.08.79-.09-.47-.61-.88a4.31,4.31,0,0,0-2.45-.89,4.11,4.11,0,0,0-2.48.68C439.35,246.92,439.16,247.28,439.25,247.38Z" style="fill: rgb(38, 50, 56); transform-origin: 442.359px 246.768px;" id="el6sms0e4bxuc" class="animable"></path><path d="M454.92,252.79a1.58,1.58,0,0,0,1.44,1.65,1.51,1.51,0,0,0,1.69-1.34,1.58,1.58,0,0,0-1.44-1.65A1.51,1.51,0,0,0,454.92,252.79Z" style="fill: rgb(38, 50, 56); transform-origin: 456.485px 252.945px;" id="elnzaxtz2291c" class="animable"></path><path d="M455.82,248.47c.19.21,1.42-.61,3.1-.53s2.89,1,3.08.79-.09-.47-.61-.89a4.38,4.38,0,0,0-2.45-.88,4.11,4.11,0,0,0-2.48.68C455.92,248,455.73,248.37,455.82,248.47Z" style="fill: rgb(38, 50, 56); transform-origin: 458.929px 247.858px;" id="elnmp84sjwvr8" class="animable"></path><path d="M449.11,260.69a11.52,11.52,0,0,0-2.71-.62c-.43-.06-.84-.17-.9-.46a2.28,2.28,0,0,1,.35-1.27c.46-1,.93-2.09,1.43-3.22,2-4.59,3.45-8.37,3.26-8.45s-2,3.58-3.93,8.17l-1.38,3.24a2.53,2.53,0,0,0-.3,1.68,1.06,1.06,0,0,0,.68.66,2.67,2.67,0,0,0,.73.14A10.66,10.66,0,0,0,449.11,260.69Z" style="fill: rgb(38, 50, 56); transform-origin: 447.726px 253.698px;" id="el6sekhqw3gl4" class="animable"></path><path d="M455.46,243.13c.2.44,1.67,0,3.45.07s3.27.39,3.46,0c.08-.21-.22-.6-.85-1a5.31,5.31,0,0,0-2.64-.68,5.1,5.1,0,0,0-2.62.67C455.65,242.53,455.37,242.92,455.46,243.13Z" style="fill: rgb(38, 50, 56); transform-origin: 458.913px 242.455px;" id="eldpmvr88on5c" class="animable"></path><path d="M439.49,240.42c.34.4,1.75.06,3.43.12s3.08.41,3.42,0c.16-.19,0-.58-.65-1a5.39,5.39,0,0,0-2.75-.76,5.44,5.44,0,0,0-2.77.64C439.56,239.84,439.35,240.22,439.49,240.42Z" style="fill: rgb(38, 50, 56); transform-origin: 442.923px 239.756px;" id="elestzwgjtz77" class="animable"></path><path d="M438.43,236.91s3.22-6.74,6.61-8.19c4.11-1.75,5.63,2.73,9.5,1.84s7.8-2.57,11.57.57c4.12,3.43,2,5.61,2.05,10.49.15,19.8,3.49,25.56,5,16.3.16-1,3-1.69,3.64-6,.81-5.56,1.34-12.33.28-16.35-.9-3.39-2.69-5.78-6-8.49-5.2-4.26-12.6-4.7-17.66-4.42S438.38,228.28,438.43,236.91Z" style="fill: rgb(38, 50, 56); transform-origin: 458.051px 242.412px;" id="eljqxfos746" class="animable"></path><path d="M472.43,257.59a3,3,0,0,1,3.35-2.72c2,.29,4.26,1.56,3.93,5.78-.59,7.5-8,5.36-8,5.14S472.15,260.72,472.43,257.59Z" style="fill: rgb(153, 101, 92); transform-origin: 475.726px 260.543px;" id="elofxf9ud4egb" class="animable"></path><path d="M473.58,263.1s.12.1.33.22a1.28,1.28,0,0,0,1,.1,3.24,3.24,0,0,0,1.72-2.78,4.37,4.37,0,0,0-.22-1.9,1.51,1.51,0,0,0-.9-1.08.67.67,0,0,0-.8.3c-.12.2-.08.35-.12.36s-.15-.14-.07-.44a.85.85,0,0,1,.33-.45,1,1,0,0,1,.74-.13,1.86,1.86,0,0,1,1.27,1.27,4.47,4.47,0,0,1,.29,2.12c-.17,1.51-1.05,2.86-2.16,3.09a1.41,1.41,0,0,1-1.18-.29C473.57,263.28,473.55,263.11,473.58,263.1Z" style="fill: rgb(116, 74, 69); transform-origin: 475.372px 260.544px;" id="ely9n6m72occ" class="animable"></path><path d="M473,243a7.1,7.1,0,0,1-3.25,1.32,2.45,2.45,0,0,1-2.63-1.85c-.07-.53.09-1.13-.23-1.55s-1.15-.38-1.79-.34a4.8,4.8,0,0,1-4.81-3.67,2,2,0,0,1-2.71.13,10.9,10.9,0,0,1-1.94-2.28,3.07,3.07,0,0,0-2.52-1.41,7.91,7.91,0,0,1-1.65.28c-1-.13-1.41-1.31-1.51-2.3s-.16-2.13-1-2.7-1.77-.29-2.69-.2-2.07-.18-2.26-1.07a1.77,1.77,0,0,1,.4-1.35,4.87,4.87,0,0,1,5.82-1.57,6.6,6.6,0,0,1,12.17-.71A6.69,6.69,0,0,1,473,226.7,4.86,4.86,0,0,1,478.1,234a4.6,4.6,0,0,1,2.36,3.78c0,1.56-1.63,3-3.11,2.56a2.69,2.69,0,0,1-4.77,2.46" style="fill: rgb(38, 50, 56); transform-origin: 462.229px 232.172px;" id="elve437xa89wg" class="animable"></path><path d="M449.56,226.66a.5.5,0,0,0,0,.14,2.19,2.19,0,0,0,0,.4,4.55,4.55,0,0,0,.47,1.47,5.44,5.44,0,0,0,1.59,1.86,5,5,0,0,0,3,1l-.12-.18a2.73,2.73,0,0,0,.05,2.08,7.56,7.56,0,0,0,1.2,1.91,6,6,0,0,0,.8.9,2.81,2.81,0,0,0,3.63-.26l-.28-.09a5.64,5.64,0,0,0,2.21,4,4.1,4.1,0,0,0,2.42.92,7.39,7.39,0,0,0,2.46-.42l-.2-.1a5.81,5.81,0,0,0,1.67,2.4,3.18,3.18,0,0,0,2.58.84,4.15,4.15,0,0,0,3.34-3.09l-.18.07a3.88,3.88,0,0,0,2.56.5,4.1,4.1,0,0,0,1.84-.72,3.41,3.41,0,0,0,.88-.87,2.43,2.43,0,0,0,.21-.38,5,5,0,0,1-1.16,1.15,4.19,4.19,0,0,1-1.79.64,3.78,3.78,0,0,1-2.42-.51l-.13-.09,0,.16a3.92,3.92,0,0,1-3.15,2.86,2.85,2.85,0,0,1-2.34-.79,5.62,5.62,0,0,1-1.57-2.27l0-.15-.15.05a7.15,7.15,0,0,1-2.34.4,3.81,3.81,0,0,1-2.25-.86,5.34,5.34,0,0,1-2.08-3.78l0-.36-.25.27a2.45,2.45,0,0,1-2.17.66,2.2,2.2,0,0,1-1-.43,5.59,5.59,0,0,1-.76-.84,7.63,7.63,0,0,1-1.17-1.83,2.47,2.47,0,0,1-.08-1.88l.07-.18h-.19a4.86,4.86,0,0,1-2.91-.94,5.33,5.33,0,0,1-1.57-1.75A6.09,6.09,0,0,1,449.56,226.66Z" style="fill: rgb(69, 90, 100); transform-origin: 464.62px 235.108px;" id="elclmh60i7ugj" class="animable"></path><path d="M447.19,266.22c0,.07.39.33,1.15.5a6.38,6.38,0,0,0,5.62-1.67c.55-.55.75-1,.69-1s-1.34,1.35-3.48,2S447.24,266,447.19,266.22Z" style="fill: rgb(38, 50, 56); transform-origin: 450.925px 265.442px;" id="elv3w9utgbyfb" class="animable"></path><path d="M422.45,389.1l66.49.91s18.6-7.78,23.71-8,15.25.44,19.94,8c4.85,7.81,5.53,21.57-9.42,31.58-14.55,9.74-81.09,18.75-90.21,17.92l-16.82-22.57s-.17-18.5,0-19.38,3-8.81,3-8.81Z" style="fill: rgb(38, 50, 56); transform-origin: 475.874px 410.77px;" id="el217lbmig5nh" class="animable"></path><path d="M459.36,419l39.71,14.75L481,483.24c-4.62-2-4.75-31.09-4.75-31.09l-25.83-8.4Z" style="fill: #92E3A9; transform-origin: 474.745px 451.12px;" id="elkar0esj7khj" class="animable"></path><g id="el6gzu43cusbn"><g style="opacity: 0.6; transform-origin: 481.334px 437.205px;" class="animable" id="elp53q5szg59k"><path d="M479.67,436.07a2.15,2.15,0,0,1,2.82-.56,2.08,2.08,0,0,1,.57,2.79,2.28,2.28,0,0,1-3,.57,2.14,2.14,0,0,1-.27-3" style="fill: rgb(255, 255, 255); transform-origin: 481.334px 437.205px;" id="elcpezzw727e5" class="animable"></path></g></g><path d="M499.07,433.76l-4-1.49-15.89,48.1s.16,2.56,1.8,2.87Z" style="fill: rgb(38, 50, 56); transform-origin: 489.125px 457.755px;" id="elu9newf46q9" class="animable"></path><path d="M475.67,452.86c.25.08.8-1.08,2-2s2.46-1.17,2.45-1.42-1.55-.41-3,.71S475.43,452.83,475.67,452.86Z" style="fill: rgb(38, 50, 56); transform-origin: 477.855px 451.062px;" id="elo2br5wicxk8" class="animable"></path><path d="M475.92,458.84c.22.14,1-.76,2.33-1.2s2.49-.29,2.57-.54-1.23-.9-2.87-.31S475.69,458.75,475.92,458.84Z" style="fill: rgb(38, 50, 56); transform-origin: 478.349px 457.702px;" id="elwbz34v1sfac" class="animable"></path><path d="M481.06,464.06c.13-.2-1-1-2.51-.84s-2.49,1.07-2.32,1.25,1.13-.27,2.4-.36S481,464.29,481.06,464.06Z" style="fill: rgb(38, 50, 56); transform-origin: 478.641px 463.856px;" id="el3h96yg415te" class="animable"></path><path d="M470,450.29c.26,0,.33-1.25.92-2.58s1.41-2.24,1.25-2.44-1.39.51-2.07,2.09S469.77,450.34,470,450.29Z" style="fill: rgb(38, 50, 56); transform-origin: 470.946px 447.764px;" id="el12nmi1akvp1k" class="animable"></path><path d="M464.56,447a4.87,4.87,0,0,0,.89-2.48,11.86,11.86,0,0,0,.16-2.89,13.61,13.61,0,0,0-.24-1.7,3.12,3.12,0,0,0-.31-1,1.11,1.11,0,0,0-1.24-.58,1.38,1.38,0,0,0-.94.86,3.59,3.59,0,0,0-.22,1,10.2,10.2,0,0,0,0,1.74,9.35,9.35,0,0,0,.66,2.83c.65,1.54,1.41,2.26,1.48,2.19s-.43-.91-.88-2.4a10.93,10.93,0,0,1-.44-2.67,9.54,9.54,0,0,1,.09-1.58c0-.57.21-1,.49-1.07.11,0,.15,0,.26.16a2.41,2.41,0,0,1,.22.7,11.61,11.61,0,0,1,.27,1.58,14.23,14.23,0,0,1,.05,2.74A17.83,17.83,0,0,0,464.56,447Z" style="fill: rgb(38, 50, 56); transform-origin: 464.13px 442.661px;" id="eli2ytnu1k99l" class="animable"></path><path d="M465,446.78c.07-.07-.62-.87-2.15-1.53a8.62,8.62,0,0,0-4.58-.57,2.18,2.18,0,0,0-1.83,1.12,1.24,1.24,0,0,0,.32,1.29,3.68,3.68,0,0,0,.81.59,5.93,5.93,0,0,0,1.67.61,6.08,6.08,0,0,0,2.95-.12c1.64-.5,2.29-1.4,2.22-1.45a24.38,24.38,0,0,1-2.37.83,6,6,0,0,1-2.62-.07,5.29,5.29,0,0,1-1.41-.57c-.5-.26-.85-.62-.73-.79a1.49,1.49,0,0,1,1.13-.57,8.6,8.6,0,0,1,1.57-.13,9.6,9.6,0,0,1,2.65.43C464.13,446.31,464.94,446.9,465,446.78Z" style="fill: rgb(38, 50, 56); transform-origin: 460.69px 446.502px;" id="elenskvme78kj" class="animable"></path><path d="M437.45,418l-35.57,16.5,20.3,44.37c4.12-2.2,2.13-29.05,2.13-29.05l23.22-9.63Z" style="fill: #92E3A9; transform-origin: 424.705px 448.435px;" id="eltlhahl9mhk" class="animable"></path><g id="elztd65mgxgej"><g style="opacity: 0.6; transform-origin: 418.521px 436.374px;" class="animable" id="elcvd4gajqtgw"><path d="M420,435.2a2,2,0,0,0-2.64-.3,1.91,1.91,0,0,0-.33,2.61,2.11,2.11,0,0,0,2.8.31,2,2,0,0,0,0-2.76" style="fill: rgb(255, 255, 255); transform-origin: 418.521px 436.374px;" id="ele65ajw8vhvp" class="animable"></path></g></g><path d="M401.88,434.48l3.59-1.66,18.16,43.25s0,2.37-1.45,2.78Z" style="fill: rgb(38, 50, 56); transform-origin: 412.755px 455.835px;" id="elaex06thw94u" class="animable"></path><path d="M424.86,450.42c-.22.09-.81-.95-2-1.69s-2.35-.9-2.36-1.14,1.4-.49,2.81.44S425.08,450.37,424.86,450.42Z" style="fill: rgb(38, 50, 56); transform-origin: 422.71px 448.897px;" id="eloti9zmhr0gc" class="animable"></path><path d="M425.07,456c-.19.15-1-.62-2.24-.94s-2.32-.08-2.41-.3,1.07-.92,2.62-.5S425.27,455.85,425.07,456Z" style="fill: rgb(38, 50, 56); transform-origin: 422.76px 455.074px;" id="el1gg922db1ux" class="animable"></path><path d="M420.71,461.15c-.14-.18.8-1,2.24-1s2.38.81,2.24,1S424.13,461,423,461,420.83,461.35,420.71,461.15Z" style="fill: rgb(38, 50, 56); transform-origin: 422.95px 460.681px;" id="elp63y3col3a" class="animable"></path><path d="M429.91,447.64c-.24,0-.39-1.14-1-2.32s-1.46-2-1.33-2.16,1.33.36,2.06,1.77S430.13,447.66,429.91,447.64Z" style="fill: rgb(38, 50, 56); transform-origin: 428.849px 445.386px;" id="el2194mb2zvlg" class="animable"></path><path d="M434.69,444.17a4.59,4.59,0,0,1-1-2.23,10.57,10.57,0,0,1-.35-2.65,10.9,10.9,0,0,1,.09-1.59,3.33,3.33,0,0,1,.21-.91,1,1,0,0,1,1.11-.62,1.28,1.28,0,0,1,.93.72,3.18,3.18,0,0,1,.27.89,10,10,0,0,1,.16,1.59,8.61,8.61,0,0,1-.41,2.67c-.48,1.46-1.13,2.19-1.21,2.13s.33-.87.64-2.28a10,10,0,0,0,.21-2.5,8.49,8.49,0,0,0-.19-1.45c-.09-.53-.27-.93-.53-.95-.1,0-.14,0-.23.16a2.53,2.53,0,0,0-.16.67c-.07.51-.11,1-.13,1.48a13.68,13.68,0,0,0,.16,2.52A16.17,16.17,0,0,1,434.69,444.17Z" style="fill: rgb(38, 50, 56); transform-origin: 434.724px 440.164px;" id="elh3wxurfu3db" class="animable"></path><path d="M434.25,444c-.07-.06.51-.85,1.88-1.57a8.1,8.1,0,0,1,2.57-.81,7.77,7.77,0,0,1,1.61,0,2,2,0,0,1,1.77.9,1.14,1.14,0,0,1-.2,1.22,3.19,3.19,0,0,1-.71.6,5.62,5.62,0,0,1-4.22.78c-1.55-.34-2.22-1.12-2.16-1.17s.84.44,2.25.6a5.79,5.79,0,0,0,2.41-.26,4.85,4.85,0,0,0,1.27-.63c.44-.28.74-.63.61-.79a1.43,1.43,0,0,0-1.09-.44,7.8,7.8,0,0,0-1.45,0,9.14,9.14,0,0,0-2.42.58C435,443.53,434.34,444.13,434.25,444Z" style="fill: rgb(38, 50, 56); transform-origin: 438.21px 443.41px;" id="elijfbsafvzl" class="animable"></path><path d="M419.14,388.75s-28.72-10.72-39.29-9.33c-5.91.77-15.15,5.28-15.85,12.86s1.14,17.7,11.36,22.64,51,23.23,60.69,26.05,33.85,9.42,33.85,9.42l9.17-26.16S429,406.9,426.36,405s-9.34-4.58-9.34-4.58Z" style="fill: rgb(38, 50, 56); transform-origin: 421.469px 414.843px;" id="eltr656yk682" class="animable"></path><path d="M519,392.31l-.2-.05-.57-.18c-.51-.15-1.26-.37-2.24-.6a26.9,26.9,0,0,0-3.6-.63,26,26,0,0,0-4.83,0,28.06,28.06,0,0,0-5.75,1.09,20,20,0,0,0-3,1.19l-3.12,1.52c-4.3,2-9.1,4.16-14.21,6.18-10.23,4.1-20.05,6-27.05,7.63-3.52.78-6.36,1.42-8.32,1.88l-2.25.54-.59.13-.2,0,.19-.07.58-.16c.52-.14,1.27-.35,2.25-.59,2-.5,4.78-1.18,8.29-2,7-1.65,16.79-3.62,27-7.71,5.1-2,9.9-4.11,14.19-6.15l3.13-1.51a19.45,19.45,0,0,1,3.08-1.18,27.73,27.73,0,0,1,5.8-1.07,26.06,26.06,0,0,1,4.87,0,24.62,24.62,0,0,1,3.61.68c1,.25,1.72.49,2.22.66l.57.21Z" style="fill: rgb(69, 90, 100); transform-origin: 481.035px 400.733px;" id="el52r00s8js3d" class="animable"></path><path d="M517.45,388.52c0,.05-.87-.1-2.28-.25a34.43,34.43,0,0,0-5.51-.16,34.83,34.83,0,0,0-5.47.72c-1.38.29-2.23.54-2.24.49a2.42,2.42,0,0,1,.57-.23c.38-.13.93-.3,1.62-.47a28.12,28.12,0,0,1,5.5-.82,28.91,28.91,0,0,1,5.56.25c.7.1,1.27.21,1.66.3A2.38,2.38,0,0,1,517.45,388.52Z" style="fill: rgb(69, 90, 100); transform-origin: 509.7px 388.544px;" id="el9phhzr8lanp" class="animable"></path><path d="M407.06,396.35s-.83-.58-2.21-1.43a29.71,29.71,0,0,0-5.68-2.72,30.08,30.08,0,0,0-6.14-1.45c-1.6-.2-2.61-.22-2.61-.27a2.83,2.83,0,0,1,.71,0,19.21,19.21,0,0,1,1.93.09,26.94,26.94,0,0,1,6.21,1.37,26.17,26.17,0,0,1,5.7,2.84,16.6,16.6,0,0,1,1.56,1.14A3,3,0,0,1,407.06,396.35Z" style="fill: rgb(69, 90, 100); transform-origin: 398.74px 393.404px;" id="elp5yo8jxelsk" class="animable"></path><path d="M421.47,435.36l.22.08.66.28c.57.23,1.41.63,2.53,1.06,2.24.88,5.54,2.1,9.78,3.49,8.49,2.78,20.68,6.31,35.27,10l-.17.09,8.88-24.64.09.19-11-4.51-60.83-25h0l0,0c-2.47-2.62-4.75-4.93-6.88-6.79a46,46,0,0,0-5.78-4.36,44.71,44.71,0,0,0-4-2.21l-1.07-.49-.36-.18a3.41,3.41,0,0,1,.37.15l1.08.47a37.75,37.75,0,0,1,4,2.17,46.25,46.25,0,0,1,5.82,4.32c2.15,1.86,4.45,4.16,6.94,6.78l0,0,60.87,24.94,11,4.52.14.06-.05.13c-3.17,8.76-6.18,17.09-8.9,24.64l0,.12-.12,0c-14.59-3.7-26.78-7.27-35.25-10.09-4.23-1.41-7.53-2.66-9.76-3.57-1.12-.45-2-.86-2.52-1.1l-.65-.3Z" style="fill: rgb(69, 90, 100); transform-origin: 433.92px 416.52px;" id="elcqn8jtkj5iw" class="animable"></path><path d="M492.44,297.24s8.27,4.76,9.95,10.36c1,3.39,8.73,46.86,10,55.43s-1.36,14.92-5,17.77-14.74,6.63-14.74,6.63L477,392.48l-4.47-11.37,14.84-21.32-1.44-14.36Z" style="fill: #92E3A9; transform-origin: 492.622px 344.86px;" id="elm7crqbt5x6t" class="animable"></path><path d="M476.19,289.73,470,286.18s-5.66,6.62-13.38,5.81a19.43,19.43,0,0,1-12.28-6.72l-23,4.68h0c-1.54.31-4.36,1.29-7.05,5.14-3,4.29-17.24,23.32-17.24,23.32H387a7.41,7.41,0,0,0-6.56,3.95c-1.7,3.24-3.74,7.58-3.54,9.38.33,3-.25,11.37,3.82,14,1.29.83,5.91,3.3,9.5,3.13,5.29-.25,11.43-3,15-5.48,3-2.09,10-9.34,12.66-12.17v.05l1.72,60.37,60.34-1.72,12.5-92.65S476.8,289.73,476.19,289.73Z" style="fill: #92E3A9; transform-origin: 434.663px 338.455px;" id="elvoic57mts2k" class="animable"></path><path d="M417.67,305.9c.09,0,.24,7.48.35,16.71s.13,16.72.05,16.72-.25-7.48-.36-16.71S417.59,305.9,417.67,305.9Z" style="fill: rgb(38, 50, 56); transform-origin: 417.868px 322.615px;" id="elq9mf75l3dmm" class="animable"></path><path d="M499.75,354.7s-.51.08-1.42.26a17.73,17.73,0,0,0-3.74,1.19,24,24,0,0,0-5,3,43,43,0,0,0-5.24,4.85c-1.73,1.86-3.31,3.71-4.79,5.34a57.2,57.2,0,0,1-4.11,4.19,28.23,28.23,0,0,1-3.09,2.47c-.37.27-.69.45-.9.59a2,2,0,0,1-.33.18l.3-.24c.19-.15.5-.34.86-.63a34.18,34.18,0,0,0,3-2.53c1.22-1.13,2.59-2.57,4.05-4.22s3-3.49,4.77-5.36a41.18,41.18,0,0,1,5.29-4.86,23.37,23.37,0,0,1,5.06-3,15.86,15.86,0,0,1,3.81-1.11,10.15,10.15,0,0,1,1.07-.12Z" style="fill: rgb(38, 50, 56); transform-origin: 485.44px 365.735px;" id="elpddahgpxrbk" class="animable"></path><path d="M501.12,350.61c0,.06-.92.19-2.36.59a21.94,21.94,0,0,0-9.88,5.88c-1,1.08-1.58,1.83-1.63,1.79a2.59,2.59,0,0,1,.35-.55,14.75,14.75,0,0,1,1.12-1.39,19.91,19.91,0,0,1,10-5.95,14.36,14.36,0,0,1,1.75-.32A2.94,2.94,0,0,1,501.12,350.61Z" style="fill: rgb(38, 50, 56); transform-origin: 494.185px 354.74px;" id="elk0use85hj3j" class="animable"></path><g id="elbgsw37ldk8k"><g style="opacity: 0.3; transform-origin: 395.683px 329.544px;" class="animable" id="el2f2oh1ev42h"><path d="M388.82,340c3.19.87,7-3.73,9.93-6.6,1.51-1.5,3.08-3.1,3.63-5.15a8.14,8.14,0,0,0-.5-5.14,19.19,19.19,0,0,0-2.12-4.13c.27,2.48.88,6.28,0,9.39a16.57,16.57,0,0,1-4.09,6.63c-1.85,2.08-4,4.26-6.89,5" id="el3j874lhpapa" class="animable" style="transform-origin: 395.683px 329.544px;"></path></g></g><path d="M402.47,337.39c-.06,0,.31-1.05.61-2.79a21.12,21.12,0,0,0,.3-3.06,21.51,21.51,0,0,0-1.17-7.41A19.89,19.89,0,0,0,401,321.3c-.82-1.55-1.49-2.42-1.44-2.46a3.46,3.46,0,0,1,.5.59,8.35,8.35,0,0,1,.51.74c.19.3.42.63.63,1a19.58,19.58,0,0,1,1.29,2.83,21,21,0,0,1,1,3.7,22.27,22.27,0,0,1,.23,3.82,19.63,19.63,0,0,1-.36,3.09,11.26,11.26,0,0,1-.28,1.17,8.39,8.39,0,0,1-.26.86A3.84,3.84,0,0,1,402.47,337.39Z" style="fill: rgb(38, 50, 56); transform-origin: 401.642px 328.115px;" id="elkzxncelr87i" class="animable"></path><path d="M446.83,287.6c0,.08-.67.49-1.41,1.16s-1.23,1.31-1.31,1.26a4.52,4.52,0,0,1,2.72-2.42Z" style="fill: rgb(38, 50, 56); transform-origin: 445.47px 288.811px;" id="el8u72nmqemjk" class="animable"></path><path d="M453.11,291.25c.06.06-.54.72-1,1.68s-.68,1.83-.77,1.81a4.43,4.43,0,0,1,1.8-3.49Z" style="fill: rgb(38, 50, 56); transform-origin: 452.24px 292.995px;" id="el0wczmznqph5e" class="animable"></path><path d="M463.86,295a9.17,9.17,0,0,1-.69-1.8,9.37,9.37,0,0,1-.62-1.82,4.59,4.59,0,0,1,.91,1.72A4.51,4.51,0,0,1,463.86,295Z" style="fill: rgb(38, 50, 56); transform-origin: 463.205px 293.19px;" id="el6vyi95t47q" class="animable"></path><path d="M470.78,291.76c-.1,0-.33-1-1-2.14s-1.5-1.82-1.43-1.89a4.17,4.17,0,0,1,1.69,1.73A4.24,4.24,0,0,1,470.78,291.76Z" style="fill: rgb(38, 50, 56); transform-origin: 469.563px 289.745px;" id="elsxgwcapv9vi" class="animable"></path><path d="M490.64,311.31c.09,0-.94,8.26-2.28,18.42s-2.5,18.39-2.59,18.37.94-8.25,2.28-18.41S490.56,311.3,490.64,311.31Z" style="fill: rgb(38, 50, 56); transform-origin: 488.205px 329.705px;" id="elnqb1mq7hzo" class="animable"></path><path d="M400.22,324.66a3.59,3.59,0,0,1,0,.86,7.52,7.52,0,0,1-.13,1c0,.19-.07.4-.1.62l-.17.68a19.57,19.57,0,0,1-1.19,3.24,23,23,0,0,1-2.22,3.6,18.92,18.92,0,0,1-2.95,3,12.62,12.62,0,0,1-3,1.79c-.22.09-.44.19-.65.26l-.6.17-.53.15-.45.06a5.35,5.35,0,0,1-.85.07,16.22,16.22,0,0,0,3-.91,13.27,13.27,0,0,0,2.86-1.81,19.7,19.7,0,0,0,2.88-3,23.21,23.21,0,0,0,2.21-3.54,19.21,19.21,0,0,0,1.23-3.17A27.09,27.09,0,0,0,400.22,324.66Z" style="fill: rgb(38, 50, 56); transform-origin: 393.813px 332.41px;" id="elxrrqfxw0csc" class="animable"></path><g id="elmpm1x7f10hn"><g style="opacity: 0.3; transform-origin: 456.524px 370.625px;" class="animable" id="el5omarwqxtl3"><path d="M488.7,393.67c2.56-1.24,3.14-4.55,3.4-7.38q1.15-12.45,2.3-24.88c.36-3.9.53-8.35-2.22-11.14-2.51-2.54-6.5-2.7-10.08-2.69-22.08.07-41.57.71-63.65.77L419.57,387Z" id="elfx1b1rdbr1" class="animable" style="transform-origin: 456.524px 370.625px;"></path></g></g><path d="M408.93,354.34l2.35,44.79a3.27,3.27,0,0,0,3.29,3.08l71.35.13a3.27,3.27,0,0,0,3.28-3.1l2.73-44c.09-1.83-1.21-4.26-3.07-4.3H412.28A3.26,3.26,0,0,0,408.93,354.34Z" style="fill: rgb(224, 224, 224); transform-origin: 450.431px 376.639px;" id="el26yospr1i53" class="animable"></path><path d="M408.93,354.34s0-.06,0-.17,0-.28,0-.5a3.17,3.17,0,0,1,.85-1.74,3.23,3.23,0,0,1,1.19-.82,4.33,4.33,0,0,1,1.72-.24h4.34l27.65-.05,41,0h2.91a2.6,2.6,0,0,1,1.48.38,3.8,3.8,0,0,1,1.09,1.06,5.19,5.19,0,0,1,.89,2.89c-.06,1-.11,2-.17,3q-.37,6-.76,12.33c-.52,8.38-1.06,17.06-1.61,25.95l-.1,1.66a16.31,16.31,0,0,1-.14,1.68,3.41,3.41,0,0,1-2.15,2.53,4.19,4.19,0,0,1-1.67.22h-4.91l-12.81,0-24.22,0-21.91-.06h-6.29c-.41,0-.82,0-1.24,0a3.42,3.42,0,0,1-2.94-3.44q-.06-1.17-.12-2.31c-.08-1.53-.15-3-.23-4.48-.59-11.65-1.07-21.08-1.4-27.61-.16-3.25-.28-5.78-.36-7.5,0-.86-.07-1.51-.09-2s0-.66,0-.66,0,.22.05.66.07,1.1.12,1.95c.1,1.73.24,4.25.42,7.51.36,6.52.87,16,1.5,27.6.08,1.46.16,2.95.24,4.48q.06,1.14.12,2.31a3.25,3.25,0,0,0,.75,2.11,3.18,3.18,0,0,0,2,1.1,12,12,0,0,0,1.21,0h6.29l21.91,0,24.22,0,12.81,0h4.91A3.84,3.84,0,0,0,487,402a3.11,3.11,0,0,0,2-2.3c.09-.51.09-1.09.13-1.63l.11-1.67c.55-8.88,1.08-17.56,1.6-25.94q.39-6.29.77-12.34l.18-3a4.88,4.88,0,0,0-.84-2.72,2.65,2.65,0,0,0-2.33-1.32H485.7l-41,0-27.65,0h-4.34a4,4,0,0,0-1.69.22,3.16,3.16,0,0,0-1.18.78,3.21,3.21,0,0,0-.86,1.71C408.92,354.11,409,354.34,408.93,354.34Z" style="fill: rgb(38, 50, 56); transform-origin: 450.486px 376.674px;" id="elgv4guvprll7" class="animable"></path><path d="M455.16,376.19A4.21,4.21,0,1,1,451,372,4.2,4.2,0,0,1,455.16,376.19Z" style="fill: rgb(255, 255, 255); transform-origin: 450.95px 376.21px;" id="eld3ob38zaal" class="animable"></path><path d="M455.16,376.19s0-.38-.19-1a4.12,4.12,0,0,0-5.4-2.8,4,4,0,0,0-1.87,1.42,4,4,0,0,0,0,4.79,4,4,0,0,0,1.87,1.42,4.14,4.14,0,0,0,5.4-2.8c.17-.64.16-1,.19-1a.8.8,0,0,1,0,.27,3.84,3.84,0,0,1-.09.77,4.19,4.19,0,0,1-1.52,2.38,4.14,4.14,0,0,1-1.81.83,4.38,4.38,0,0,1-2.28-.17,4.28,4.28,0,0,1-2-1.51,4.33,4.33,0,0,1,0-5.15,4.28,4.28,0,0,1,2-1.51,4.38,4.38,0,0,1,2.28-.17,4.26,4.26,0,0,1,3.33,3.22,3.77,3.77,0,0,1,.09.77A.85.85,0,0,1,455.16,376.19Z" style="fill: rgb(38, 50, 56); transform-origin: 450.891px 376.215px;" id="elhgnn0ibtvwa" class="animable"></path><path d="M411.34,359.3c.08,0,.43,7.52.78,16.81s.56,16.82.48,16.82-.44-7.52-.79-16.81S411.25,359.3,411.34,359.3Z" style="fill: rgb(38, 50, 56); transform-origin: 411.968px 376.115px;" id="eltvjotbsc0bp" class="animable"></path><path d="M389.89,300.85c-.42-.35,1.41-7.39,1.41-7.39s-4.84-7.9-5-10.44,1.91-7.77,1.91-7.77l13.89-3.57s4.46,8.28,5.35,11.21S406,295.76,406,295.76l-2.35,5.09S396.5,306.46,389.89,300.85Z" style="fill: rgb(153, 101, 92); transform-origin: 396.972px 287.512px;" id="elcbf5ylurg8" class="animable"></path><path d="M386.36,284.54a29,29,0,0,1-1.47-3.08c-.87-2.09-1.95-4.13,0-5.3a2.6,2.6,0,0,1,2.1-.33s-.3-1.75.74-2.41a2.26,2.26,0,0,1,2.06-.18s-.33-2.48,1.18-3.53a3.69,3.69,0,0,1,3.85-.11s-1.2-10.83-1.3-11.41c-.38-2.1.4-4,2.49-3.45.77.19,1.2,1,2.1,4.53s2.35,9.55,2.35,9.55,2.44,4.24,3.59,6.54,3.43,7.53,3.62,8.92c.49,3.58-1.61,8.33-1.61,8.33l-14.76.85S386.92,285.57,386.36,284.54Z" style="fill: rgb(153, 101, 92); transform-origin: 395.77px 274.052px;" id="ely0t30x584vb" class="animable"></path><path d="M387.28,276.3a13.56,13.56,0,0,1,1.14,1.59l1.17,1.78a7.7,7.7,0,0,1,.63,1.11,2.31,2.31,0,0,1,.18,1.41,1.43,1.43,0,0,1-.94,1.09,1.84,1.84,0,0,1-1.32-.16,6.36,6.36,0,0,1-1-.61l-.8-.6c-.48-.37-.85-.69-1.1-.92s-.38-.37-.37-.39.62.44,1.6,1.14a13.65,13.65,0,0,0,1.77,1.12,1.6,1.6,0,0,0,1.11.13,1.1,1.1,0,0,0,.72-.87,2,2,0,0,0-.15-1.22,7.45,7.45,0,0,0-.59-1.08L388.24,278A11.85,11.85,0,0,1,387.28,276.3Z" style="fill: rgb(116, 74, 69); transform-origin: 387.655px 279.818px;" id="elbq1c3fb5p39" class="animable"></path><path d="M399.38,277.59a5,5,0,0,1,.16-2.32,5,5,0,0,1,.92-2.14c.08,0-.33,1-.62,2.21S399.47,277.59,399.38,277.59Z" style="fill: rgb(116, 74, 69); transform-origin: 399.891px 275.36px;" id="el97926eoyu44" class="animable"></path><path d="M405.23,280.75a9.76,9.76,0,0,0-4.93-2.57,18.63,18.63,0,0,0-5.63-.22c-1.5.14-3.21.52-3.9,1.87a3.22,3.22,0,0,0,1.48,4,7.51,7.51,0,0,0,4.52.69,19,19,0,0,1,4.64-.19" style="fill: rgb(153, 101, 92); transform-origin: 397.891px 281.228px;" id="el02h4msomj0vm" class="animable"></path><path d="M401.41,284.29s-.42,0-1.16,0a29.16,29.16,0,0,0-3.17.3,14.15,14.15,0,0,1-2.21.09,6.11,6.11,0,0,1-2.49-.63,3.82,3.82,0,0,1-1.85-2.14,3,3,0,0,1-.1-1.54,2.55,2.55,0,0,1,.81-1.36,5.3,5.3,0,0,1,2.84-1.11,27.62,27.62,0,0,1,2.8-.17,14.2,14.2,0,0,1,4.7.72,9.36,9.36,0,0,1,2.81,1.51,7.48,7.48,0,0,1,.65.59,1.76,1.76,0,0,1,.19.23s-.3-.28-.91-.72a9.93,9.93,0,0,0-2.81-1.41,14.75,14.75,0,0,0-4.62-.63,26.79,26.79,0,0,0-2.77.18,5,5,0,0,0-2.67,1,2.27,2.27,0,0,0-.72,1.2,2.66,2.66,0,0,0,.09,1.37,3.53,3.53,0,0,0,1.69,2,5.8,5.8,0,0,0,2.37.62,12.94,12.94,0,0,0,2.18-.05,25.43,25.43,0,0,1,3.19-.21,8.17,8.17,0,0,1,.86.09A.94.94,0,0,1,401.41,284.29Z" style="fill: rgb(116, 74, 69); transform-origin: 397.801px 281.209px;" id="elsam5ug35gfm" class="animable"></path><path d="M387.39,276.47c1.55,2.36,2.92,4.95,4.23,7.45a4.6,4.6,0,0,0,1.48,1.93c.56.34,1.95-.28,2.57-.5l-4.26-9.7" style="fill: rgb(153, 101, 92); transform-origin: 391.53px 280.8px;" id="elwh1hnp2i9ha" class="animable"></path><path d="M391.41,275.65a4.44,4.44,0,0,1,.38.72l.94,2c.79,1.73,1.87,4.14,3.08,6.88l.07.15-.16.06c-.46.16-1,.37-1.49.51a2.76,2.76,0,0,1-.65.09,1.42,1.42,0,0,1-.35,0,1.2,1.2,0,0,1-.32-.16,3.41,3.41,0,0,1-.86-.92c-.44-.69-.75-1.38-1.09-2-.67-1.29-1.29-2.45-1.82-3.41s-1-1.73-1.29-2.26a6.28,6.28,0,0,1-.46-.83,6,6,0,0,1,.56.77c.35.51.83,1.26,1.38,2.21s1.2,2.1,1.88,3.39c.35.63.68,1.34,1.09,2a3,3,0,0,0,.79.83c.26.22.68.14,1.07.05a14.71,14.71,0,0,0,1.46-.49l-.09.21c-1.2-2.75-2.25-5.18-3-6.93-.35-.84-.63-1.54-.86-2.07A4.35,4.35,0,0,1,391.41,275.65Z" style="fill: rgb(116, 74, 69); transform-origin: 391.635px 280.86px;" id="el3lk30r0z6wu" class="animable"></path><path d="M390.26,272.77l4.11,10.31a6.89,6.89,0,0,0,1.11,2.07,2.38,2.38,0,0,0,2.07.9,2.44,2.44,0,0,0,1.82-2.38,7.56,7.56,0,0,0-.77-3.13,66,66,0,0,1-3-9.65" style="fill: rgb(153, 101, 92); transform-origin: 394.815px 278.474px;" id="el994kw23o6s" class="animable"></path><path d="M395.65,270.89a1.41,1.41,0,0,1,.11.32c.06.24.14.54.24.91.21.79.52,1.93,1,3.33s1,3.05,1.7,4.85a10,10,0,0,1,.86,2.95,3.11,3.11,0,0,1-.31,1.63A2.42,2.42,0,0,1,398,286.1a2.06,2.06,0,0,1-1.72-.14,3.29,3.29,0,0,1-1.22-1.15,18.77,18.77,0,0,1-1.24-2.8l-1.88-4.79L390.67,274c-.13-.36-.23-.65-.32-.88a1.37,1.37,0,0,1-.09-.32,1.3,1.3,0,0,1,.15.29l.38.87,1.33,3.2c.55,1.37,1.21,3,1.94,4.77a18.1,18.1,0,0,0,1.23,2.75,2.87,2.87,0,0,0,1.1,1,1.77,1.77,0,0,0,1.47.13,2.09,2.09,0,0,0,1.07-1.06,3,3,0,0,0,.29-1.49,9.92,9.92,0,0,0-.83-2.86c-.69-1.81-1.23-3.48-1.64-4.89s-.69-2.56-.87-3.36c-.08-.4-.15-.72-.18-.93A1.51,1.51,0,0,1,395.65,270.89Z" style="fill: rgb(116, 74, 69); transform-origin: 394.915px 278.558px;" id="elwahcs4tbjyo" class="animable"></path><path d="M390.59,297s-9.42,27.75-9.79,29.11,1.86,11.28,5.95,13.63,12-7.43,13-11,0-9.66,0-9.66l6.35-23.91" style="fill: rgb(153, 101, 92); transform-origin: 393.43px 317.635px;" id="elmprxrrbwya9" class="animable"></path><path d="M399.76,292.63a1.75,1.75,0,0,1-.89-.11,5,5,0,0,1-3.11-2.85,1.86,1.86,0,0,1-.19-.88,6.31,6.31,0,0,0,4.19,3.84Z" style="fill: rgb(116, 74, 69); transform-origin: 397.665px 290.718px;" id="elu3olkc17o" class="animable"></path></g><defs>     <filter id="active" height="200%">         <feMorphology in="SourceAlpha" result="DILATED" operator="dilate" radius="2"></feMorphology>                <feFlood flood-color="#32DFEC" flood-opacity="1" result="PINK"></feFlood>        <feComposite in="PINK" in2="DILATED" operator="in" result="OUTLINE"></feComposite>        <feMerge>            <feMergeNode in="OUTLINE"></feMergeNode>            <feMergeNode in="SourceGraphic"></feMergeNode>        </feMerge>    </filter>    <filter id="hover" height="200%">        <feMorphology in="SourceAlpha" result="DILATED" operator="dilate" radius="2"></feMorphology>                <feFlood flood-color="#ff0000" flood-opacity="0.5" result="PINK"></feFlood>        <feComposite in="PINK" in2="DILATED" operator="in" result="OUTLINE"></feComposite>        <feMerge>            <feMergeNode in="OUTLINE"></feMergeNode>            <feMergeNode in="SourceGraphic"></feMergeNode>        </feMerge>            <feColorMatrix type="matrix" values="0   0   0   0   0                0   1   0   0   0                0   0   0   0   0                0   0   0   1   0 "></feColorMatrix>    </filter></defs></svg>